Run: headless pygame with SDL's dummy video driver; simulated clock (each Clock.tick advances the game by its frame time, no real sleeping); random seed 0; keys injected as events and as key.get_pressed() state; no mouse input.
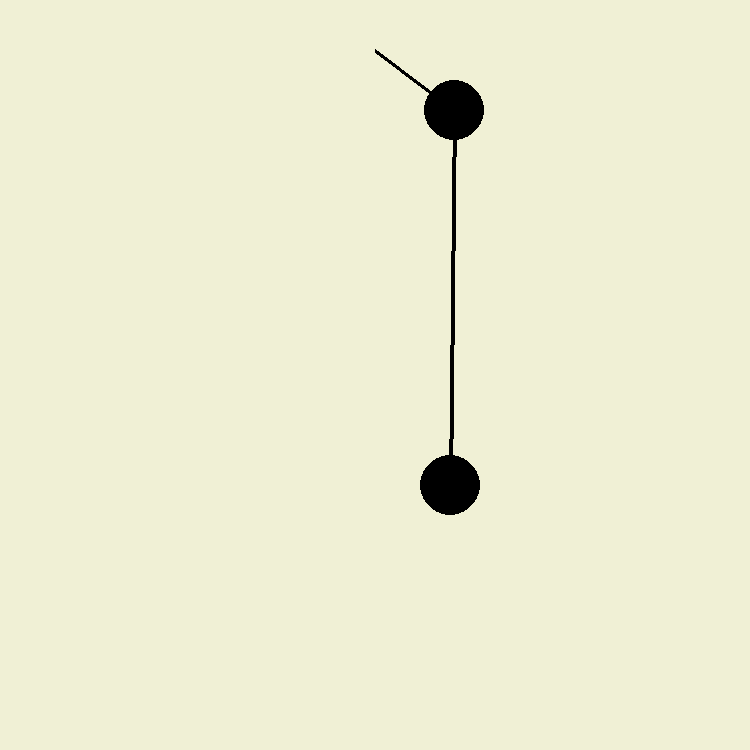
Frame 1 of 4 · flips 1–60 · no input
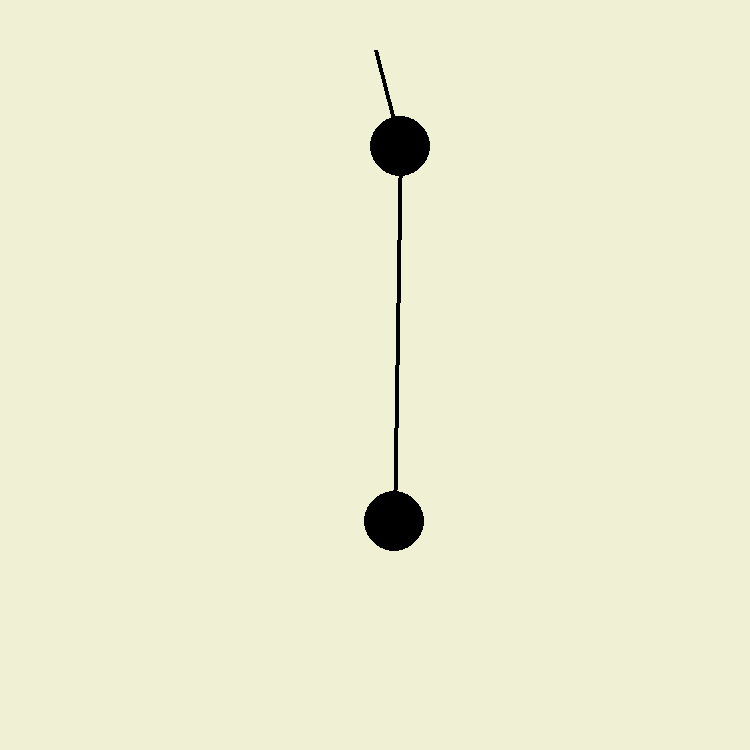
Frame 2 of 4 · flips 61–180 · tapped SPACE, RETURN · held RIGHT (→), D
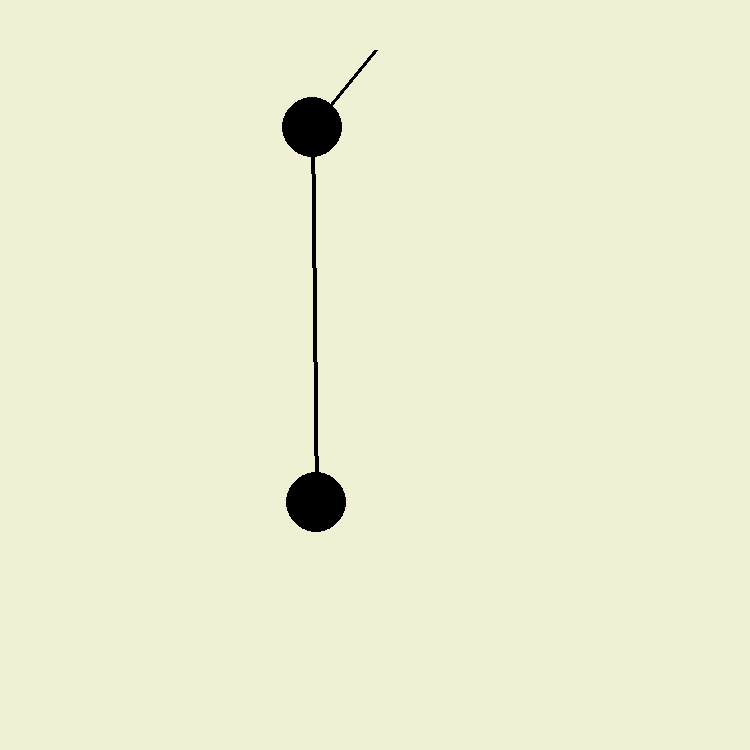
Frame 3 of 4 · flips 181–300 · held DOWN (↓), S
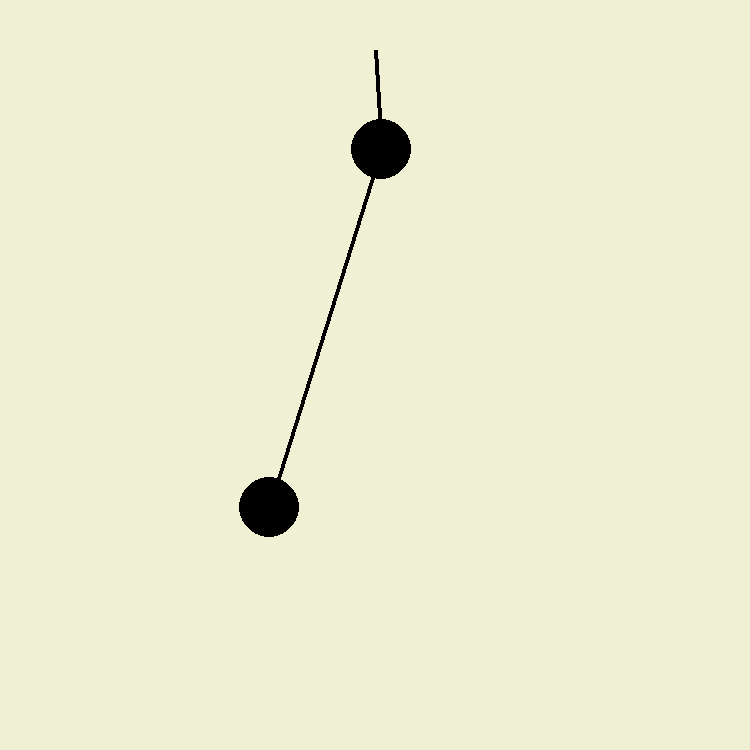
Frame 4 of 4 · flips 301–420 · held LEFT (←), A, UP (↑), W

The pygame program that drew these frames:

import pygame
import sys
import math
pygame.init()

size = (750,750)
background_color = (240,240,213)
black = (0,0,0)
window = pygame.display.set_mode(size)

center = (size[0]/2,50 )
clock = pygame.time.Clock()

#vars
r1 = 100.#length of rope 1
r2 = 375.
m1 = 50.
m2 = 10.
a1 = 45.
a2 = 0.
a1_v = 0.
a2_v = 0.
#a1_a = 0.
#a2_a = 0.
ball_size = 60
g = 5#gravity constant
#end vars


def update():
    global a1,a2,a1_v,a2_v,g
    for event in pygame.event.get():
        if event.type == pygame.QUIT:
            pygame.quit()
            sys.exit()

    num1 = -g * (2 * m1 + m2) * math.sin(a1)
    num2 = -2 * g * math.sin(a1-2*a2)
    num3 = -2*math.sin(a1-a2) * m2
    num4 = a2_v*a2_v*r2+a1_v*a1_v*r1*math.cos(a1-a2)
    den = r1 * (2*m1+m2-m2*math.cos(2*a1-2*a2))

    a1_a = (num1 + num2 +num3*num4) / den

    num1 = 2 * math.sin(a1-a2)
    num2 = (a1_v*a1_v*r1*(m1+m2))
    num3 = g * (m1 + m2) * math.cos(a1)
    num4 = a2_v*a2_v*r2*m2*math.cos(a1-a2)
    den = r2 * (2*m1+m2-m2*math.cos(2*a1-2*a2))

    a2_a = (num1*(num2+num3+num4)) / den




    x1 = (r1 * math.sin(a1)) + center[0]
    y1 = (r1 * math.cos(a1)) + center[1]
    x2 = x1 + (r2 * math.sin(a2))
    y2 = y1 + (r2 * math.cos(a2))

    pygame.draw.line(window, black, center, (x1,y1), 4 )
    pygame.draw.ellipse(window, black, pygame.Rect(x1 - ball_size / 2,y1 - ball_size / 2,ball_size,ball_size)  )
    pygame.draw.line(window, black, (x1,y1), (x2,y2), 4 )
    pygame.draw.ellipse(window, black, pygame.Rect(x2 - ball_size / 2,y2 - ball_size / 2,ball_size,ball_size)  )

    a1_v += a1_a
    a2_v += a2_a
    a1 += a1_v
    a2 +=a2_v



    a2_a = 0

def render():
    pass

while True:
    window.fill(background_color)
    update()
    render()
    pygame.display.flip()
    clock.tick(30)
